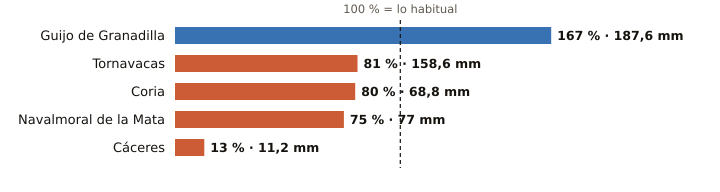

The table this chart was drawn from, first rows:
estacion, provincia, indicativo, mm_otono, referencia_mm, pct, periodo_referencia, hasta, hora
Guijo de Granadilla, Cáceres, 3503, 187.6, 112.3, 167, 1991-2025, 2026-10-23, 20
Tornavacas, Cáceres, 3514B, 158.6, 196.8, 81, 2008-2025, 2026-10-23, 20
Coria, Cáceres, 3526X, 68.8, 85.5, 80, 1991-2020, 2026-10-23, 20
Navalmoral de la Mata, Cáceres, 3434X, 77.0, 102.8, 75, 2002-2025, 2026-10-23, 20
Cáceres, Cáceres, 3469A, 11.2, 88.7, 13, 1991-2020, 2026-10-23, 20
